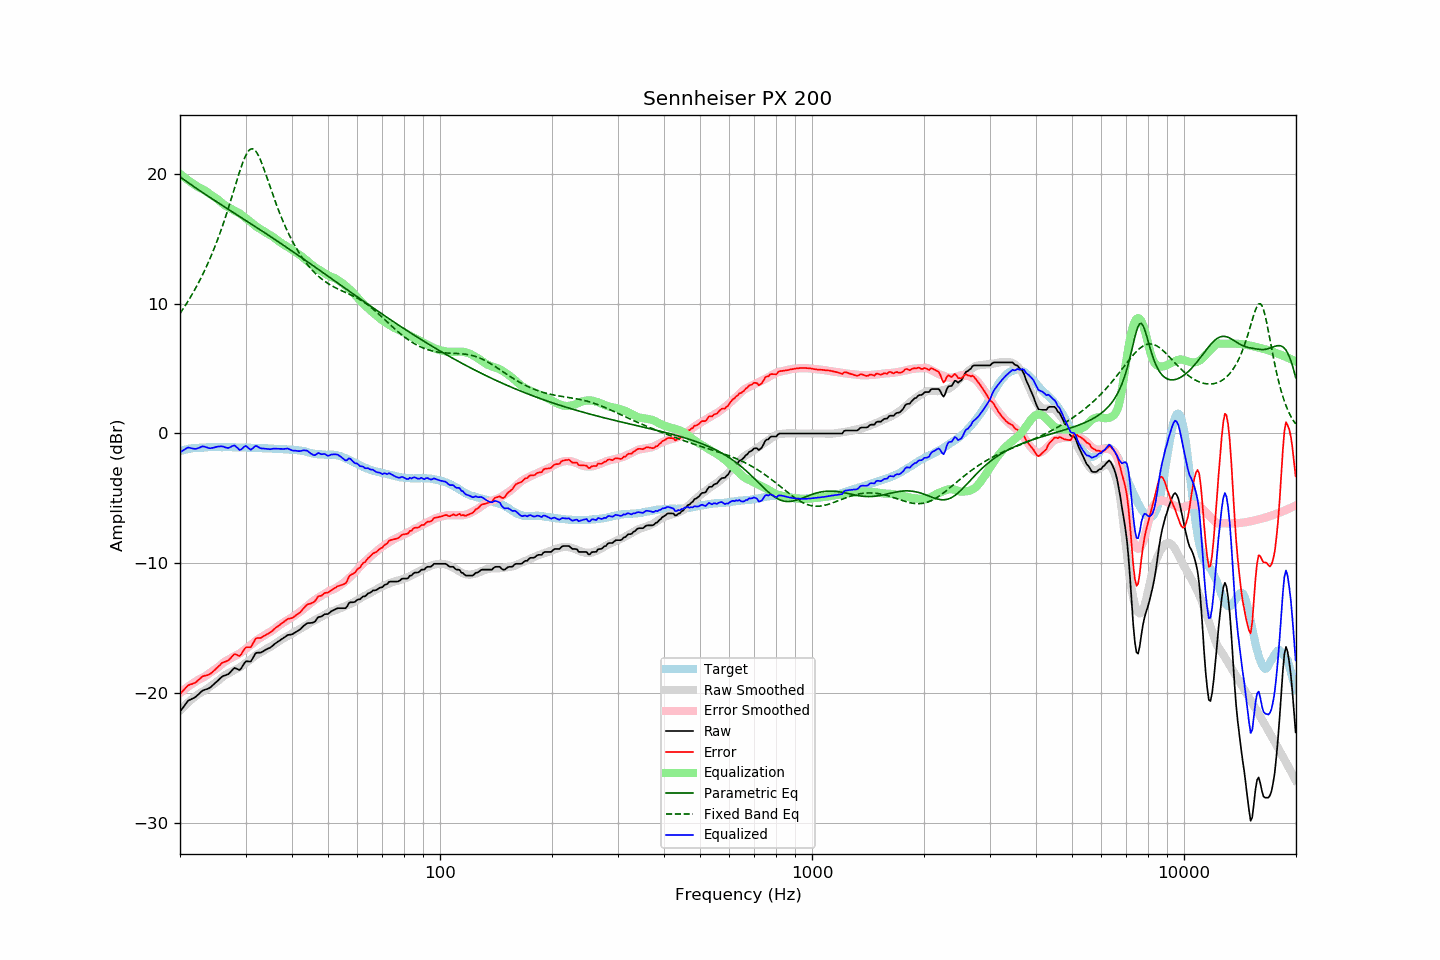

Values plotted in this chart, from the file beside it:
frequency, raw, error, smoothed, error_smoothed, equalization, parametric_eq, fixed_band_eq, equalized_raw, equalized_smoothed, target
20.00, -21.42, -20.06, -21.32, -19.98, 19.98, 19.76, 9.24, -1.44, -1.34, -1.36
20.20, -21.25, -19.93, -21.19, -19.88, 19.88, 19.67, 9.42, -1.37, -1.31, -1.32
20.40, -21.08, -19.79, -21.06, -19.78, 19.78, 19.58, 9.60, -1.30, -1.28, -1.29
20.61, -20.91, -19.65, -20.94, -19.68, 19.68, 19.49, 9.79, -1.23, -1.26, -1.26
20.81, -20.73, -19.51, -20.82, -19.59, 19.59, 19.40, 9.98, -1.14, -1.23, -1.22
21.02, -20.57, -19.39, -20.71, -19.50, 19.50, 19.31, 10.18, -1.07, -1.21, -1.18
21.23, -20.51, -19.34, -20.59, -19.41, 19.41, 19.22, 10.38, -1.10, -1.19, -1.17
21.44, -20.45, -19.30, -20.49, -19.32, 19.32, 19.14, 10.59, -1.13, -1.17, -1.15
21.66, -20.39, -19.26, -20.38, -19.23, 19.23, 19.05, 10.80, -1.16, -1.15, -1.13
21.87, -20.33, -19.21, -20.28, -19.15, 19.15, 18.97, 11.02, -1.18, -1.13, -1.12
22.09, -20.25, -19.14, -20.18, -19.07, 19.07, 18.88, 11.25, -1.18, -1.12, -1.11
22.31, -20.13, -19.02, -20.09, -18.99, 18.99, 18.80, 11.48, -1.14, -1.10, -1.11
22.54, -20.02, -18.92, -20.02, -18.92, 18.92, 18.71, 11.71, -1.10, -1.09, -1.10
22.76, -19.90, -18.81, -19.95, -18.86, 18.86, 18.63, 11.96, -1.04, -1.09, -1.09
22.99, -19.79, -18.70, -19.88, -18.80, 18.80, 18.55, 12.21, -0.99, -1.08, -1.09
23.22, -19.74, -18.66, -19.80, -18.73, 18.73, 18.46, 12.46, -1.01, -1.07, -1.08
23.45, -19.70, -18.63, -19.72, -18.66, 18.66, 18.38, 12.73, -1.04, -1.07, -1.07
23.69, -19.66, -18.60, -19.63, -18.57, 18.57, 18.30, 13.00, -1.09, -1.06, -1.06
23.92, -19.61, -18.56, -19.54, -18.48, 18.48, 18.22, 13.28, -1.13, -1.06, -1.05
24.16, -19.53, -18.49, -19.44, -18.39, 18.39, 18.14, 13.56, -1.14, -1.05, -1.04
24.40, -19.42, -18.39, -19.35, -18.30, 18.30, 18.06, 13.86, -1.11, -1.05, -1.03
24.65, -19.31, -18.27, -19.27, -18.22, 18.22, 17.98, 14.16, -1.09, -1.05, -1.04
24.89, -19.20, -18.16, -19.19, -18.14, 18.14, 17.90, 14.47, -1.06, -1.04, -1.04
25.14, -19.08, -18.04, -19.10, -18.06, 18.06, 17.82, 14.79, -1.02, -1.04, -1.04
25.39, -18.97, -17.93, -19.00, -17.96, 17.96, 17.74, 15.13, -1.00, -1.04, -1.04
25.65, -18.85, -17.81, -18.90, -17.86, 17.86, 17.66, 15.47, -0.99, -1.04, -1.04
25.91, -18.73, -17.67, -18.79, -17.74, 17.74, 17.58, 15.82, -0.99, -1.04, -1.06
26.16, -18.66, -17.61, -18.69, -17.64, 17.64, 17.50, 16.17, -1.02, -1.05, -1.05
26.43, -18.62, -17.57, -18.60, -17.55, 17.55, 17.42, 16.54, -1.07, -1.05, -1.05
26.69, -18.57, -17.52, -18.53, -17.48, 17.48, 17.34, 16.92, -1.09, -1.05, -1.05
26.96, -18.53, -17.48, -18.47, -17.41, 17.41, 17.26, 17.31, -1.12, -1.06, -1.05
27.23, -18.41, -17.36, -18.40, -17.34, 17.34, 17.18, 17.70, -1.07, -1.06, -1.05
27.50, -18.27, -17.22, -18.33, -17.27, 17.27, 17.10, 18.10, -1.00, -1.06, -1.05
27.77, -18.14, -17.08, -18.25, -17.19, 17.19, 17.02, 18.51, -0.95, -1.06, -1.06
28.05, -18.04, -16.98, -18.19, -17.13, 17.13, 16.94, 18.92, -0.91, -1.06, -1.06
28.33, -18.10, -17.02, -18.13, -17.07, 17.07, 16.86, 19.32, -1.03, -1.07, -1.08
28.62, -18.15, -17.08, -18.08, -17.01, 17.01, 16.78, 19.73, -1.14, -1.07, -1.07
28.90, -18.21, -17.14, -18.01, -16.94, 16.94, 16.71, 20.12, -1.27, -1.07, -1.07
29.19, -18.09, -17.01, -17.93, -16.86, 16.86, 16.63, 20.49, -1.23, -1.07, -1.08
29.48, -17.89, -16.82, -17.84, -16.76, 16.76, 16.55, 20.84, -1.12, -1.08, -1.07
29.78, -17.68, -16.61, -17.75, -16.67, 16.67, 16.47, 21.15, -1.01, -1.08, -1.07
30.08, -17.53, -16.46, -17.66, -16.57, 16.57, 16.39, 21.42, -0.96, -1.09, -1.07
30.38, -17.54, -16.45, -17.57, -16.48, 16.48, 16.31, 21.64, -1.06, -1.09, -1.09
30.68, -17.54, -16.45, -17.48, -16.39, 16.39, 16.23, 21.80, -1.15, -1.10, -1.09
30.99, -17.55, -16.45, -17.39, -16.29, 16.29, 16.15, 21.89, -1.26, -1.10, -1.10
31.30, -17.35, -16.25, -17.29, -16.18, 16.18, 16.07, 21.91, -1.17, -1.10, -1.10
31.61, -17.13, -16.03, -17.18, -16.07, 16.07, 15.99, 21.86, -1.06, -1.11, -1.10
31.93, -16.92, -15.80, -17.09, -15.97, 15.97, 15.91, 21.74, -0.95, -1.11, -1.12
32.24, -16.87, -15.74, -17.00, -15.88, 15.88, 15.83, 21.57, -0.99, -1.12, -1.13
32.57, -16.87, -15.74, -16.93, -15.81, 15.81, 15.75, 21.34, -1.06, -1.13, -1.13
32.89, -16.87, -15.74, -16.87, -15.73, 15.73, 15.67, 21.06, -1.14, -1.13, -1.13
33.22, -16.82, -15.69, -16.80, -15.66, 15.66, 15.59, 20.76, -1.16, -1.14, -1.13
33.55, -16.74, -15.60, -16.72, -15.58, 15.58, 15.50, 20.43, -1.16, -1.14, -1.14
33.89, -16.67, -15.53, -16.64, -15.50, 15.50, 15.42, 20.08, -1.17, -1.15, -1.14
34.23, -16.60, -15.46, -16.56, -15.41, 15.41, 15.34, 19.73, -1.19, -1.15, -1.14
34.57, -16.55, -15.40, -16.50, -15.34, 15.34, 15.26, 19.37, -1.21, -1.16, -1.15
34.92, -16.49, -15.33, -16.44, -15.28, 15.28, 15.18, 19.00, -1.21, -1.16, -1.16
35.27, -16.40, -15.24, -16.37, -15.20, 15.20, 15.10, 18.64, -1.20, -1.17, -1.16
35.62, -16.29, -15.12, -16.29, -15.12, 15.12, 15.01, 18.29, -1.17, -1.17, -1.17
35.97, -16.19, -15.01, -16.20, -15.02, 15.02, 14.93, 17.94, -1.16, -1.18, -1.18
... 635 more rows
